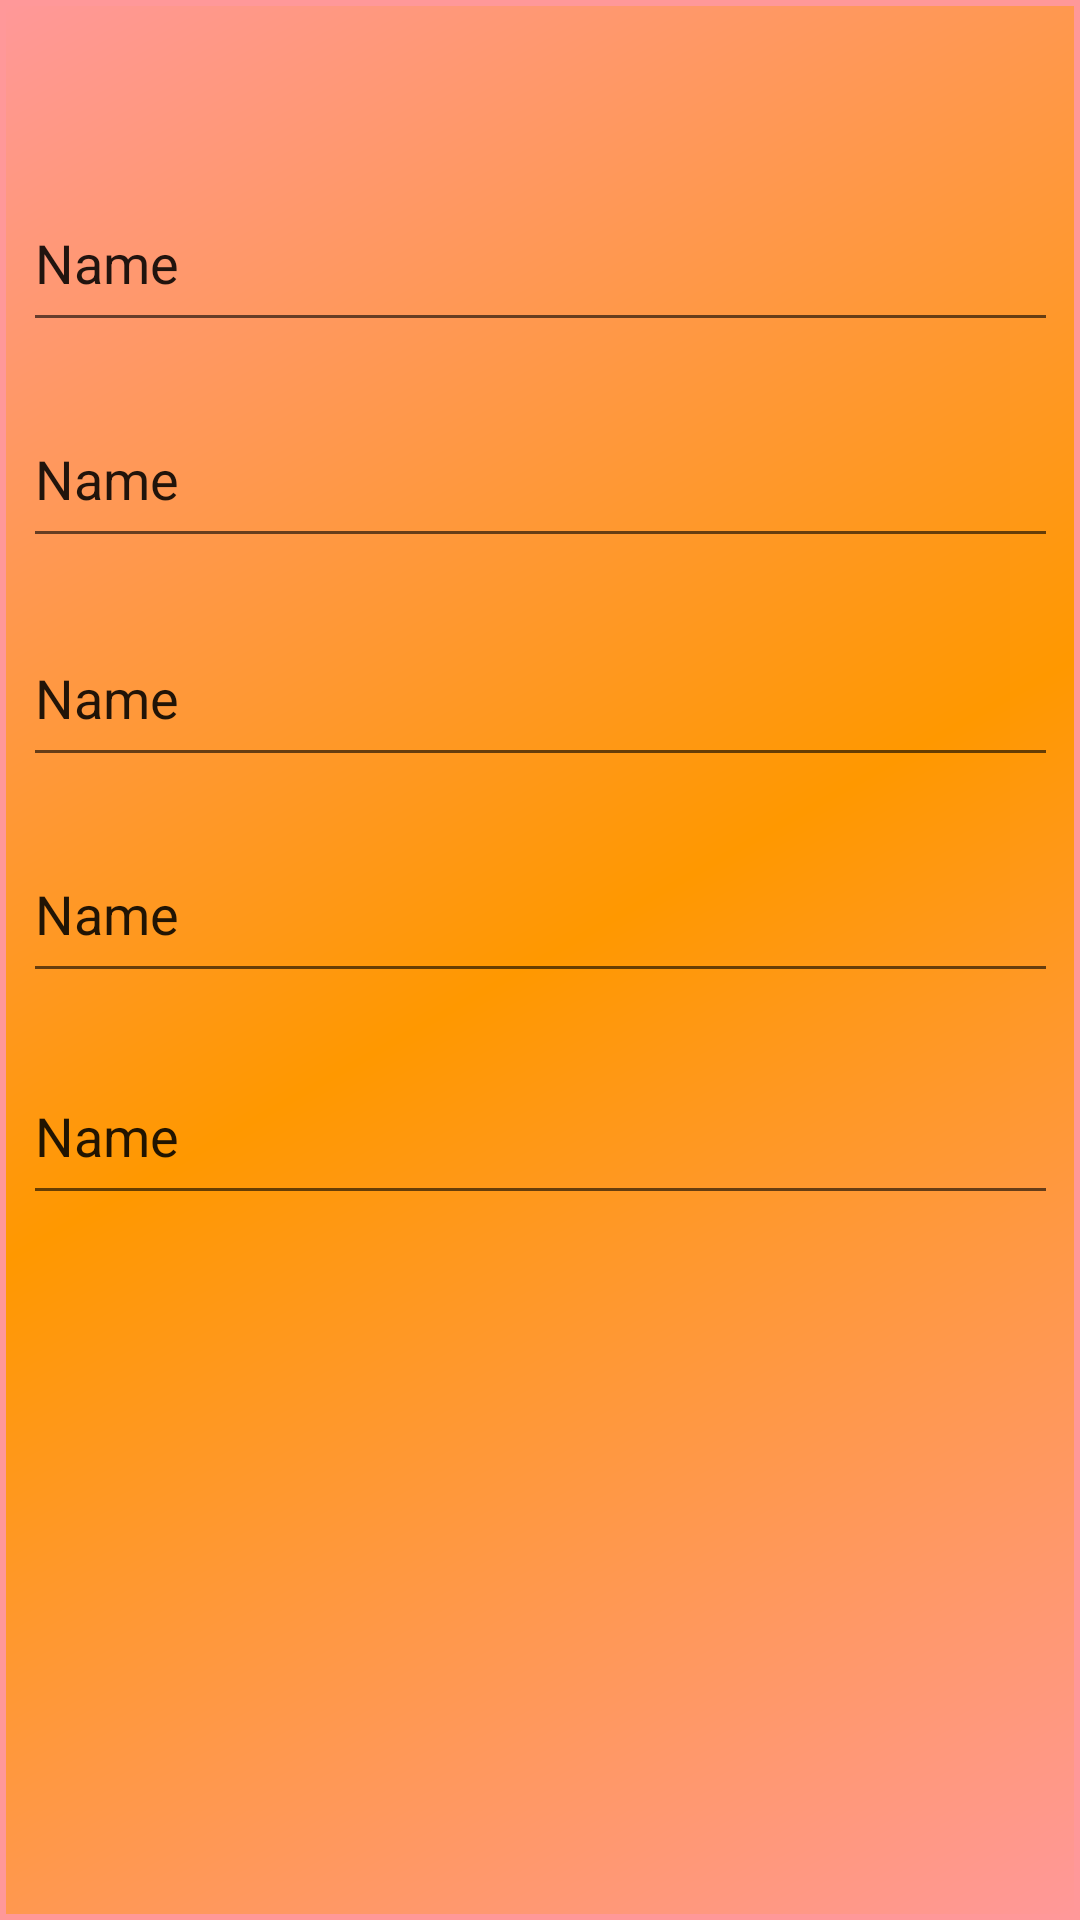

Reconstruct the res/layout file that produces this screen, plus the resources it refers to.
<!-- AndroidManifest.xml: application theme AppTheme -->
<!-- res/layout/bottomsheet.xml -->
<?xml version="1.0" encoding="utf-8"?>
<androidx.constraintlayout.widget.ConstraintLayout xmlns:android="http://schemas.android.com/apk/res/android"
    xmlns:app="http://schemas.android.com/apk/res-auto"
    xmlns:tools="http://schemas.android.com/tools"
    android:layout_width="match_parent"
    android:layout_height="match_parent"
    android:background="@drawable/round">

    <EditText
        android:id="@+id/name"
        android:layout_width="345dp"
        android:layout_height="56dp"
        android:layout_marginStart="33dp"
        android:layout_marginLeft="33dp"
        android:layout_marginTop="58dp"
        android:layout_marginEnd="33dp"
        android:layout_marginRight="33dp"
        android:ems="10"
        android:inputType="textPersonName"
        android:text="Name"
        app:layout_constraintEnd_toEndOf="parent"
        app:layout_constraintStart_toStartOf="parent"
        app:layout_constraintTop_toTopOf="parent" />

    <EditText
        android:id="@+id/phone"
        android:layout_width="345dp"
        android:layout_height="56dp"
        android:layout_marginStart="33dp"
        android:layout_marginLeft="33dp"
        android:layout_marginTop="16dp"
        android:layout_marginEnd="33dp"
        android:layout_marginRight="33dp"
        android:ems="10"
        android:inputType="textPersonName"
        android:text="Name"
        app:layout_constraintEnd_toEndOf="parent"
        app:layout_constraintStart_toStartOf="parent"
        app:layout_constraintTop_toBottomOf="@+id/name" />

    <EditText
        android:id="@+id/city"
        android:layout_width="345dp"
        android:layout_height="56dp"
        android:layout_marginStart="33dp"
        android:layout_marginLeft="33dp"
        android:layout_marginTop="17dp"
        android:layout_marginEnd="33dp"
        android:layout_marginRight="33dp"
        android:ems="10"
        android:inputType="textPersonName"
        android:text="Name"
        app:layout_constraintEnd_toEndOf="parent"
        app:layout_constraintStart_toStartOf="parent"
        app:layout_constraintTop_toBottomOf="@+id/phone" />

    <EditText
        android:id="@+id/address"
        android:layout_width="345dp"
        android:layout_height="56dp"
        android:layout_marginStart="33dp"
        android:layout_marginLeft="33dp"
        android:layout_marginTop="16dp"
        android:layout_marginEnd="33dp"
        android:layout_marginRight="33dp"
        android:ems="10"
        android:inputType="textPersonName"
        android:text="Name"
        app:layout_constraintEnd_toEndOf="parent"
        app:layout_constraintStart_toStartOf="parent"
        app:layout_constraintTop_toBottomOf="@+id/city" />

    <EditText
        android:id="@+id/pin"
        android:layout_width="345dp"
        android:layout_height="56dp"
        android:layout_marginStart="33dp"
        android:layout_marginLeft="33dp"
        android:layout_marginTop="18dp"
        android:layout_marginEnd="33dp"
        android:layout_marginRight="33dp"
        android:ems="10"
        android:inputType="textPersonName"
        android:text="Name"
        app:layout_constraintEnd_toEndOf="parent"
        app:layout_constraintStart_toStartOf="parent"
        app:layout_constraintTop_toBottomOf="@+id/address" />

    <Button
        android:id="@+id/button5"
        android:layout_width="348dp"
        android:layout_height="46dp"
        android:layout_marginStart="30dp"
        android:layout_marginLeft="30dp"
        android:layout_marginTop="34dp"
        android:layout_marginEnd="33dp"
        android:layout_marginRight="33dp"
        android:layout_marginBottom="246dp"
        android:background="@drawable/round2"
        android:text="SAVE CHANGES"
        android:textColor="#FFFFFF"
        app:layout_constraintBottom_toBottomOf="parent"
        app:layout_constraintEnd_toEndOf="parent"
        app:layout_constraintStart_toStartOf="parent"
        app:layout_constraintTop_toBottomOf="@+id/pin" />

</androidx.constraintlayout.widget.ConstraintLayout>
<!-- resources referenced by this layout -->
<resources>
  <!-- drawable round (drawable) -->
  <?xml version="1.0" encoding="utf-8"?>
  <shape xmlns:android="http://schemas.android.com/apk/res/android" android:shape="rectangle">
      <stroke
          android:width="2dp"
          android:color="#FF9899" />
      <corners android:radius="0dp"/>
      <gradient
          android:angle="135"
          android:centerColor="#FF9800"
          android:endColor="#FF9899"
          android:startColor="#FF9899"
          android:type="linear" />
  </shape>
  <!-- drawable round2 (drawable) -->
  <?xml version="1.0" encoding="utf-8"?>
  <shape xmlns:android="http://schemas.android.com/apk/res/android" android:shape="rectangle">
      <stroke
          android:width="2dp"
          android:color="#FF0000" />
      <corners android:radius="10dp"/>
      <gradient
          android:angle="135"
          android:centerColor="#000000"
          android:endColor="#000000"
          android:startColor="#000000"
          android:type="linear" />
  </shape>
  <style name="AppTheme" parent="Theme.AppCompat.Light.DarkActionBar">
          
          <item name="colorPrimary">@color/colorPrimary</item>
          <item name="colorPrimaryDark">@color/colorPrimaryDark</item>
          <item name="colorAccent">@color/colorAccent</item>
      </style>
  <color name="colorPrimary">#ff6000</color>
  <color name="colorPrimaryDark">#ff6000</color>
  <color name="colorAccent">#03DAC5</color>
</resources>
